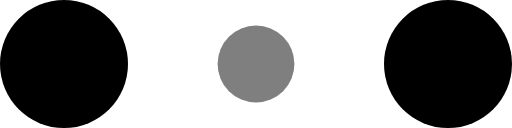
t = 0.00 s
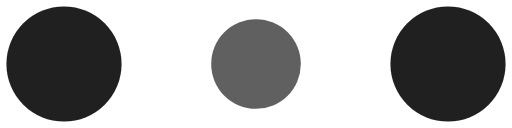
t = 0.19 s
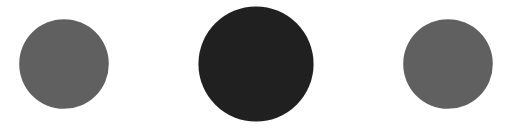
t = 0.56 s
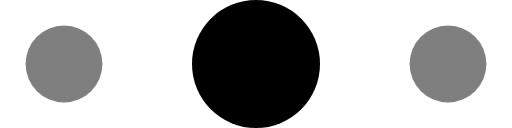
t = 0.75 s
t = 0.94 s: frame unchanged from t = 0.56 s, image omitted
t = 1.31 s: frame unchanged from t = 0.19 s, image omitted

The animated SVG that drew these frames (rendered in a browser with its animation timeline set to each time). Animation: 6 SMIL elements (animate=6); one cycle of 1.50 s, repeats indefinitely.

<svg width="50%" viewBox="0 0 120 30" xmlns="http://www.w3.org/2000/svg">
    <circle cx="15" cy="15" r="15">
        <animate attributeName="r" from="15" to="15"
                 begin="0s" dur="1.5s"
                 values="15;9;15" calcMode="linear"
                 repeatCount="indefinite" />
        <animate attributeName="fill-opacity" from="1" to="1"
                 begin="0s" dur="1.5s"
                 values="1;.5;1" calcMode="linear"
                 repeatCount="indefinite" />
    </circle>
    <circle cx="60" cy="15" r="9" fill-opacity="0.3">
        <animate attributeName="r" from="9" to="9"
                 begin="0s" dur="1.5s"
                 values="9;15;9" calcMode="linear"
                 repeatCount="indefinite" />
        <animate attributeName="fill-opacity" from="0.5" to="0.5"
                 begin="0s" dur="1.5s"
                 values=".5;1;.5" calcMode="linear"
                 repeatCount="indefinite" />
    </circle>
    <circle cx="105" cy="15" r="15">
        <animate attributeName="r" from="15" to="15"
                 begin="0s" dur="1.5s"
                 values="15;9;15" calcMode="linear"
                 repeatCount="indefinite" />
        <animate attributeName="fill-opacity" from="1" to="1"
                 begin="0s" dur="1.5s"
                 values="1;.5;1" calcMode="linear"
                 repeatCount="indefinite" />
    </circle>
</svg>
